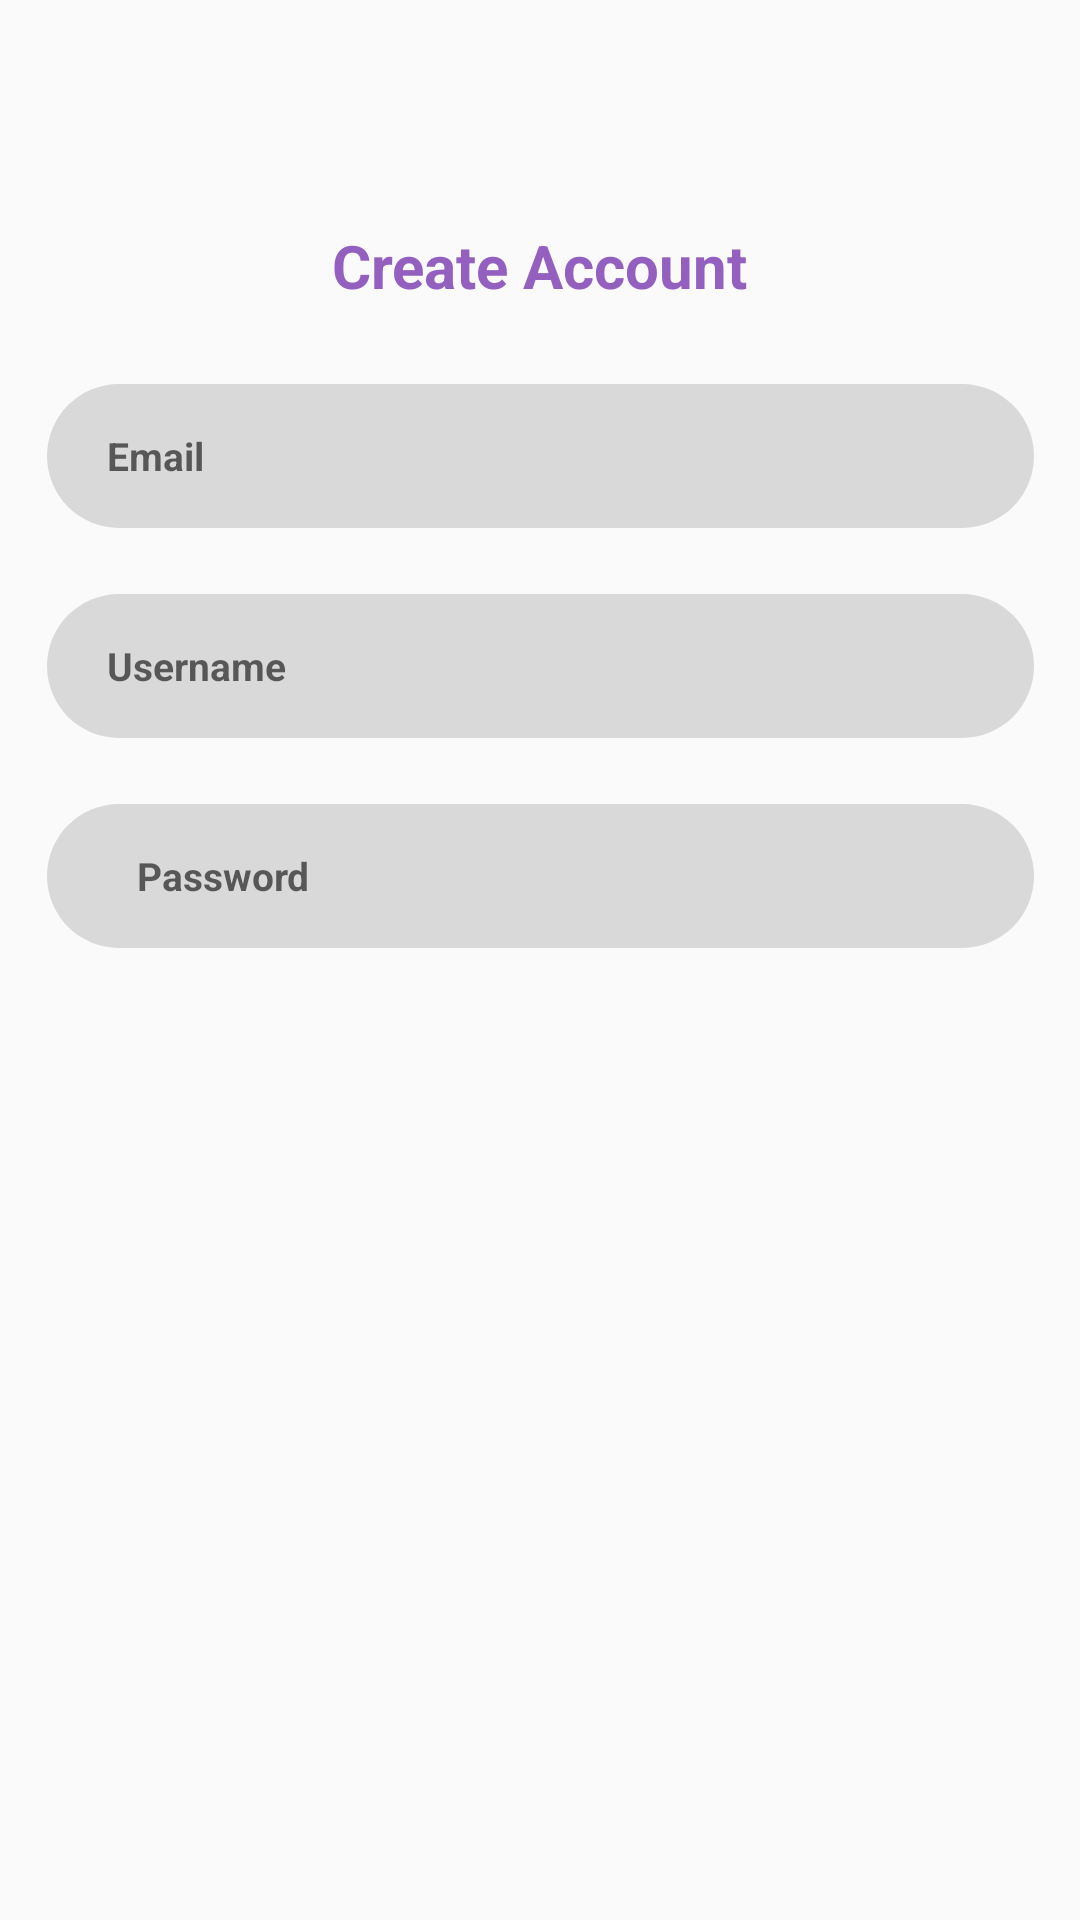

Reconstruct the res/layout file that produces this screen, plus the resources it refers to.
<!-- AndroidManifest.xml: application theme Theme.KeyStore -->
<!-- res/layout/fragment_register.xml -->
<?xml version="1.0" encoding="utf-8"?>
<androidx.constraintlayout.widget.ConstraintLayout xmlns:android="http://schemas.android.com/apk/res/android"
    xmlns:app="http://schemas.android.com/apk/res-auto"
    xmlns:tools="http://schemas.android.com/tools"
    android:layout_width="match_parent"
    android:layout_height="match_parent">

    <TextView
        android:id="@+id/CreateAccount"
        android:layout_width="wrap_content"
        android:layout_height="wrap_content"
        android:layout_gravity="center_horizontal"
        android:layout_marginTop="75dp"
        android:text="@string/Create_Account"
        android:textColor="@color/button_register_color"
        android:textSize="20sp"
        android:textStyle="bold"
        app:layout_constraintEnd_toEndOf="parent"
        app:layout_constraintStart_toStartOf="parent"
        app:layout_constraintTop_toTopOf="parent" />

    <EditText
        android:id="@+id/EmailAddress"
        android:layout_width="329dp"
        android:layout_height="48dp"
        android:layout_gravity="center_horizontal"
        android:layout_marginTop="128dp"
        android:autofillHints="emailAddress"
        android:background="@drawable/login_register_field"
        android:ems="10"
        android:hint="@string/Email"
        android:inputType="textEmailAddress"
        android:paddingStart="20dp"
        android:paddingEnd="20dp"
        android:textColor="@color/black"
        android:textSize="13sp"
        android:textStyle="bold"
        app:layout_constraintEnd_toEndOf="parent"
        app:layout_constraintStart_toStartOf="parent"
        app:layout_constraintTop_toTopOf="parent" />


    <EditText
        android:id="@+id/Username"
        android:layout_width="329dp"
        android:layout_height="48dp"
        android:layout_gravity="center_horizontal"
        android:layout_marginTop="198dp"
        android:autofillHints="name"
        android:background="@drawable/login_register_field"
        android:ems="10"
        android:hint="@string/Username"
        android:inputType="text"
        android:paddingStart="20dp"
        android:paddingEnd="20dp"
        android:textColor="@color/black"
        android:textSize="13sp"
        android:textStyle="bold"
        app:layout_constraintEnd_toEndOf="parent"
        app:layout_constraintStart_toStartOf="parent"
        app:layout_constraintTop_toTopOf="parent" />

    <EditText
        android:id="@+id/Password"
        android:layout_width="329dp"
        android:layout_height="48dp"
        android:layout_gravity="center_horizontal"
        android:layout_marginTop="268dp"
        android:autofillHints="password"
        android:background="@drawable/login_register_field"
        android:ems="10"
        android:hint="@string/Password"
        android:inputType="textPassword"
        android:paddingStart="30dp"
        android:paddingEnd="20dp"
        android:textColor="@color/black"
        android:textSize="13sp"
        android:textStyle="bold"
        app:layout_constraintEnd_toEndOf="parent"
        app:layout_constraintStart_toStartOf="parent"
        app:layout_constraintTop_toTopOf="parent" />

    <Button
        android:id="@+id/cancel_button_regist"
        android:layout_width="126dp"
        android:layout_height="37dp"
        android:layout_gravity="center_horizontal"
        android:layout_marginTop="741dp"
        android:background="@drawable/btn_cancel"
        android:text="@string/Cancel"
        android:textColor="@color/white"
        android:textSize="13sp"
        android:textStyle="bold"
        app:layout_constraintEnd_toEndOf="parent"
        app:layout_constraintStart_toStartOf="parent"
        app:layout_constraintTop_toTopOf="parent" />

    <br.com.simplepass.loadingbutton.customViews.CircularProgressButton
        android:id="@+id/button_create_account"
        android:layout_width="317dp"
        android:layout_height="62dp"
        android:layout_gravity="center_horizontal"
        android:layout_marginTop="666dp"
        android:background="@drawable/btn_register"
        android:radius="50dp"
        android:text="@string/create_account"
        android:textColor="@color/white"
        android:textSize="16sp"
        android:textStyle="bold"
        app:layout_constraintEnd_toEndOf="parent"
        app:layout_constraintStart_toStartOf="parent"
        app:layout_constraintTop_toTopOf="parent"

        />



</androidx.constraintlayout.widget.ConstraintLayout>
<!-- resources referenced by this layout -->
<resources>
  <color name="black">#FF000000</color>
  <color name="button_register_color">#9360BF</color>
  <color name="white">#FFFFFFFF</color>
  <!-- drawable btn_cancel (drawable) -->
  <?xml version="1.0" encoding="utf-8"?>
  <shape xmlns:android="http://schemas.android.com/apk/res/android"
      android:shape="rectangle">
      <solid android:color="@color/g_gray500"/>
      <corners android:radius="55dp"/>
  </shape>
  <!-- drawable login_register_field (drawable) -->
  <?xml version="1.0" encoding="utf-8"?>
  <shape xmlns:android="http://schemas.android.com/apk/res/android"
      android:shape="rectangle">
      <solid android:color="@color/login_register_field_color"/>
      <corners android:radius="55dp"/>
  </shape>
  <string name="Cancel">Cancel</string>
  <string name="Create_Account">Create Account</string>
  <string name="Email">Email</string>
  <string name="Password">Password</string>
  <string name="Username">Username</string>
  <string name="create_account">Create Account</string>
  <style name="Theme.KeyStore" parent="Base.Theme.KeyStore" />
  <color name="g_gray500">#969899</color>
  <color name="login_register_field_color">#D9D9D9</color>
  <style name="Base.Theme.KeyStore" parent="Theme.AppCompat.Light.NoActionBar">
          
          
      </style>
</resources>
